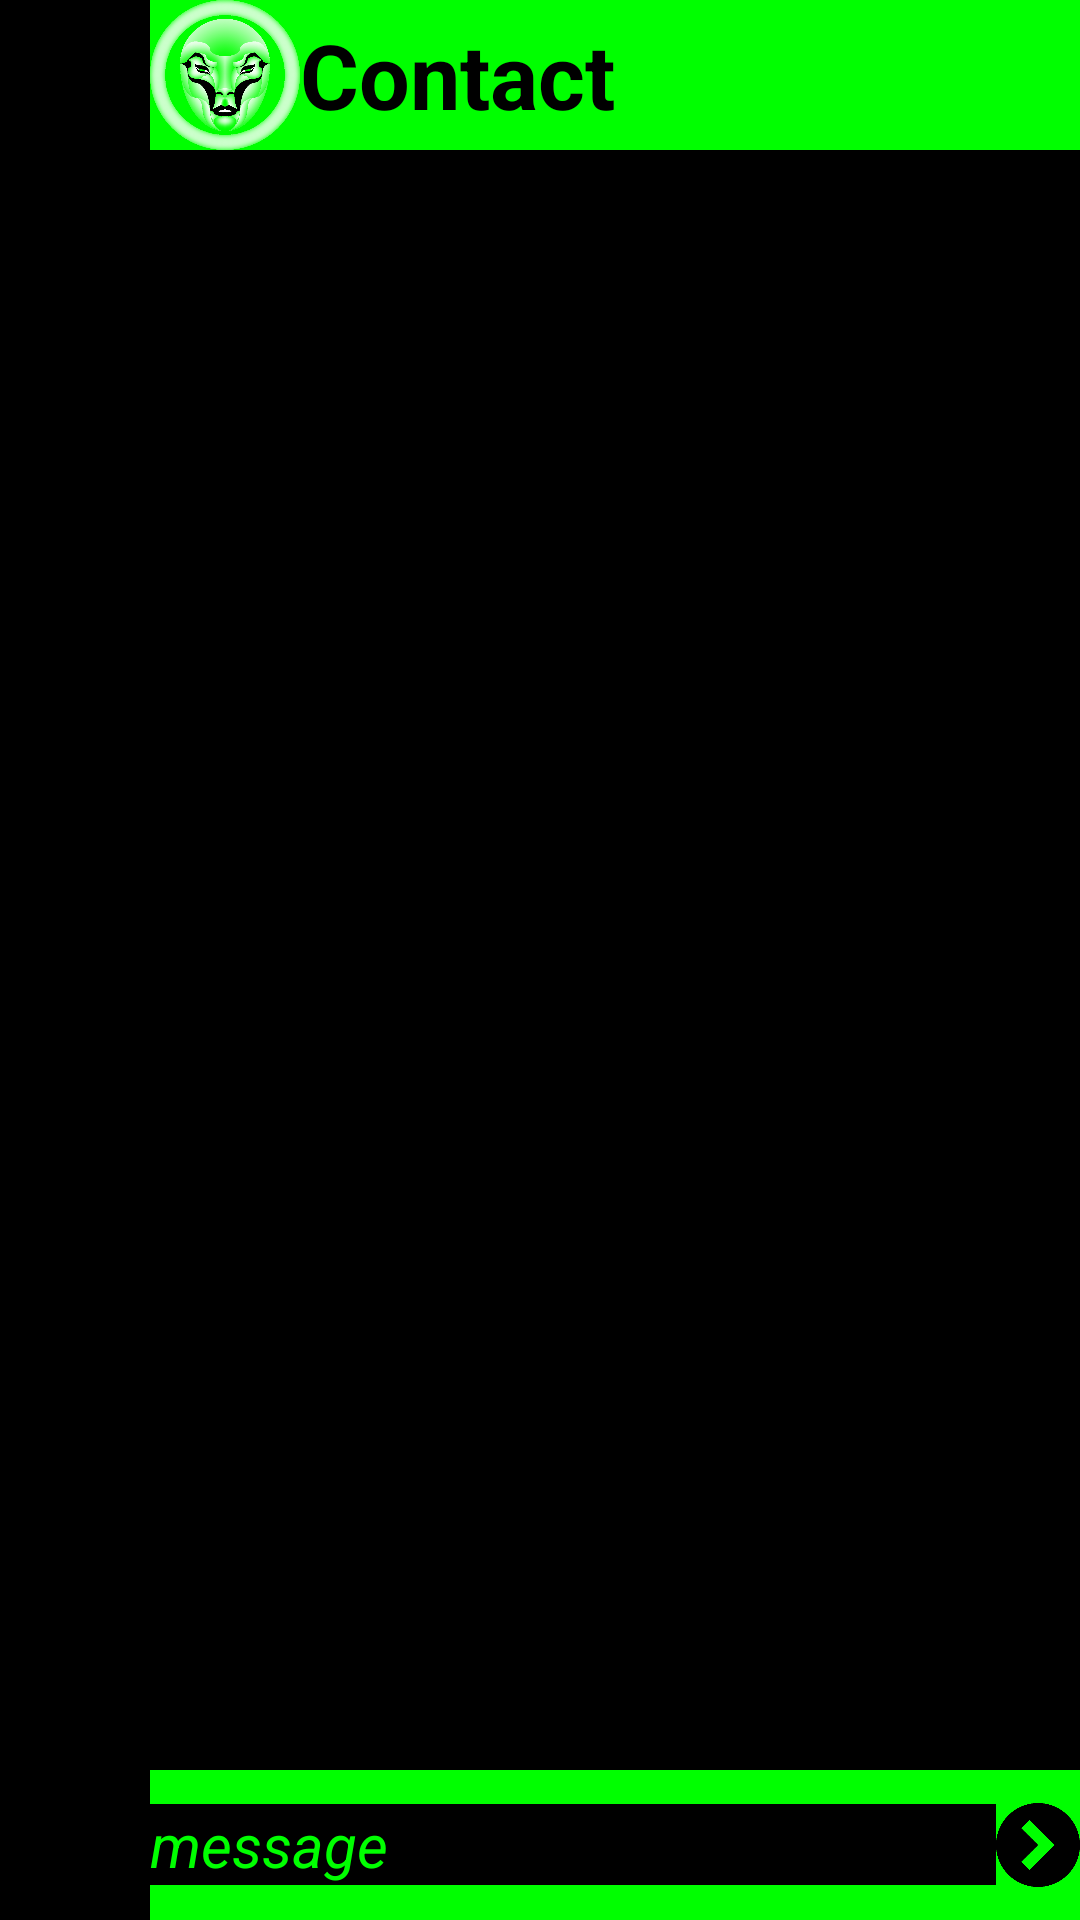

Layout XML and referenced resources for this Android screen:
<!-- AndroidManifest.xml: application theme Theme.Palma -->
<!-- res/layout/activity_message.xml -->
<?xml version="1.0" encoding="utf-8"?>
<androidx.constraintlayout.widget.ConstraintLayout
    xmlns:android="http://schemas.android.com/apk/res/android"
    xmlns:tools="http://schemas.android.com/tools"
    xmlns:app="http://schemas.android.com/apk/res-auto"
    android:id="@+id/main"
    android:layout_width="match_parent"
    android:layout_height="match_parent"
    android:background="@color/primary"
    android:fitsSystemWindows="true"
    tools:context=".activities.MessageActivity">
    <RelativeLayout
        android:id="@+id/Layout_Activity"
        android:layout_width="0dp"
        android:layout_height="0dp"
        android:background="@color/black"
        app:layout_constraintTop_toTopOf="parent"
        app:layout_constraintBottom_toBottomOf="parent"
        app:layout_constraintStart_toStartOf="parent"
        app:layout_constraintEnd_toEndOf="parent">

        <androidx.recyclerview.widget.RecyclerView
            android:id="@+id/List_Contact"
            android:layout_width="50dp"
            android:layout_height="match_parent"
            tools:listitem="@layout/cardview_contact"/>

        <androidx.constraintlayout.widget.ConstraintLayout
            android:id="@+id/Layout_Message"
            android:layout_width="match_parent"
            android:layout_height="match_parent"
            android:layout_toEndOf="@id/List_Contact">

            <RelativeLayout
                android:id="@+id/Layout_Header"
                android:layout_width="0dp"
                android:layout_height="50dp"
                android:background="@color/primary"
                app:layout_constraintTop_toTopOf="parent"
                app:layout_constraintStart_toStartOf="parent"
                app:layout_constraintEnd_toEndOf="parent">

                <ImageView
                    android:id="@+id/Image_Contact"
                    android:layout_width="50dp"
                    android:layout_height="50dp"
                    android:src="@drawable/ic_user"
                    android:contentDescription="@string/ContentDescription_Contact"/>

                <TextView
                    android:id="@+id/Output_Contact"
                    android:layout_width="wrap_content"
                    android:layout_height="wrap_content"
                    android:layout_toEndOf="@id/Image_Contact"
                    android:layout_centerVertical="true"
                    android:text="@string/Output_Contact"
                    android:textSize="30sp"
                    android:textColor="@color/black"/>
            </RelativeLayout>

            <androidx.recyclerview.widget.RecyclerView
                android:id="@+id/List_Message"
                android:layout_width="0dp"
                android:layout_height="0dp"
                tools:listitem="@layout/cardview_message"
                app:layout_constraintTop_toBottomOf="@id/Layout_Header"
                app:layout_constraintBottom_toTopOf="@id/Layout_Send"
                app:layout_constraintStart_toStartOf="parent"
                app:layout_constraintEnd_toEndOf="parent"/>

            <RelativeLayout
                android:id="@+id/Layout_Send"
                android:layout_width="0dp"
                android:layout_height="50dp"
                android:background="@color/primary"
                app:layout_constraintBottom_toBottomOf="parent"
                app:layout_constraintStart_toStartOf="parent"
                app:layout_constraintEnd_toEndOf="parent">

                <EditText
                    android:id="@+id/Input_Message"
                    android:layout_width="match_parent"
                    android:layout_height="wrap_content"
                    android:layout_centerVertical="true"
                    android:layout_marginEnd="28dp"
                    android:inputType="textLongMessage"
                    android:autofillHints="name"
                    android:textSize="20sp"
                    android:hint="@string/Hint_Message"
                    android:textColorHint="@color/primary"
                    android:textColor="@color/primary"
                    android:background="@color/black"/>

                <ImageView
                    android:id="@+id/Butt_Send"
                    android:layout_width="28dp"
                    android:layout_height="28dp"
                    android:layout_alignParentEnd="true"
                    android:layout_centerVertical="true"
                    android:src="@drawable/ic_send"
                    android:contentDescription="@string/ContentDescription_Send"/>
            </RelativeLayout>
        </androidx.constraintlayout.widget.ConstraintLayout>
    </RelativeLayout>
</androidx.constraintlayout.widget.ConstraintLayout>
<!-- res/layout/cardview_contact.xml (included above) -->
<?xml version="1.0" encoding="utf-8"?>
<androidx.cardview.widget.CardView
    xmlns:android="http://schemas.android.com/apk/res/android"
    xmlns:app="http://schemas.android.com/apk/res-auto"
    android:layout_width="wrap_content"
    android:layout_height="wrap_content"
    app:cardElevation="5dp">
    <RelativeLayout
        android:id="@+id/Layout_Cardview"
        android:layout_width="50dp"
        android:layout_height="wrap_content"
        android:background="@color/black">
        <ImageView
            android:id="@+id/Image_Contact"
            android:layout_width="50dp"
            android:layout_height="50dp"
            android:src="@drawable/ic_user"
            android:contentDescription="@string/ContentDescription_Contact"/>

        <TextView
            android:id="@+id/Output_Contact"
            android:layout_width="wrap_content"
            android:layout_height="wrap_content"
            android:layout_below="@id/Image_Contact"
            android:layout_centerHorizontal="true"
            android:textSize="10sp"
            android:text="@string/Output_Contact"
            android:textColor="@color/secondary"/>
    </RelativeLayout>
</androidx.cardview.widget.CardView>
<!-- res/layout/cardview_message.xml (included above) -->
<?xml version="1.0" encoding="utf-8"?>
<androidx.cardview.widget.CardView
    xmlns:android="http://schemas.android.com/apk/res/android"
    xmlns:app="http://schemas.android.com/apk/res-auto"
    android:layout_width="wrap_content"
    android:layout_height="wrap_content"
    app:cardElevation="5dp">
    <RelativeLayout
        android:id="@+id/Layout_Cardview"
        android:layout_width="match_parent"
        android:layout_height="wrap_content"
        android:background="@color/black">
        <Button
            android:id="@+id/Output_Message"
            android:layout_width="wrap_content"
            android:layout_height="wrap_content"
            android:textSize="18sp"
            android:textAlignment="textStart"
            android:text="@string/Output_Message"
            android:textColor="@color/black"
            app:backgroundTint="@color/green"/>
    </RelativeLayout>
</androidx.cardview.widget.CardView>
<!-- resources referenced by this layout -->
<resources>
  <color name="black">#000000</color>
  <color name="primary">#00FF00</color>
  <color name="secondary">#b3ffb3</color>
  <!-- drawable ic_send: png bitmap (drawable, 9428 bytes) -->
  <!-- drawable ic_user: png bitmap (drawable, 236927 bytes) -->
  <string name="ContentDescription_Contact"><b>Display Image:</b> <i>Contact Logo</i></string>
  <string name="ContentDescription_Send"><b>Display Image:</b> <i>Send Button</i></string>
  <string name="Hint_Message"><i>message</i></string>
  
      //The SPINNER STRING-VARIABLE/S:
  <string name="Output_Contact"><b>Contact</b></string>
  <string name="Output_Message">message</string>
  <style name="Theme.Palma" parent="Base.Theme.Palma" />
  <style name="Base.Theme.Palma" parent="Theme.Material3.DayNight.NoActionBar">
          
          
      </style>
</resources>
